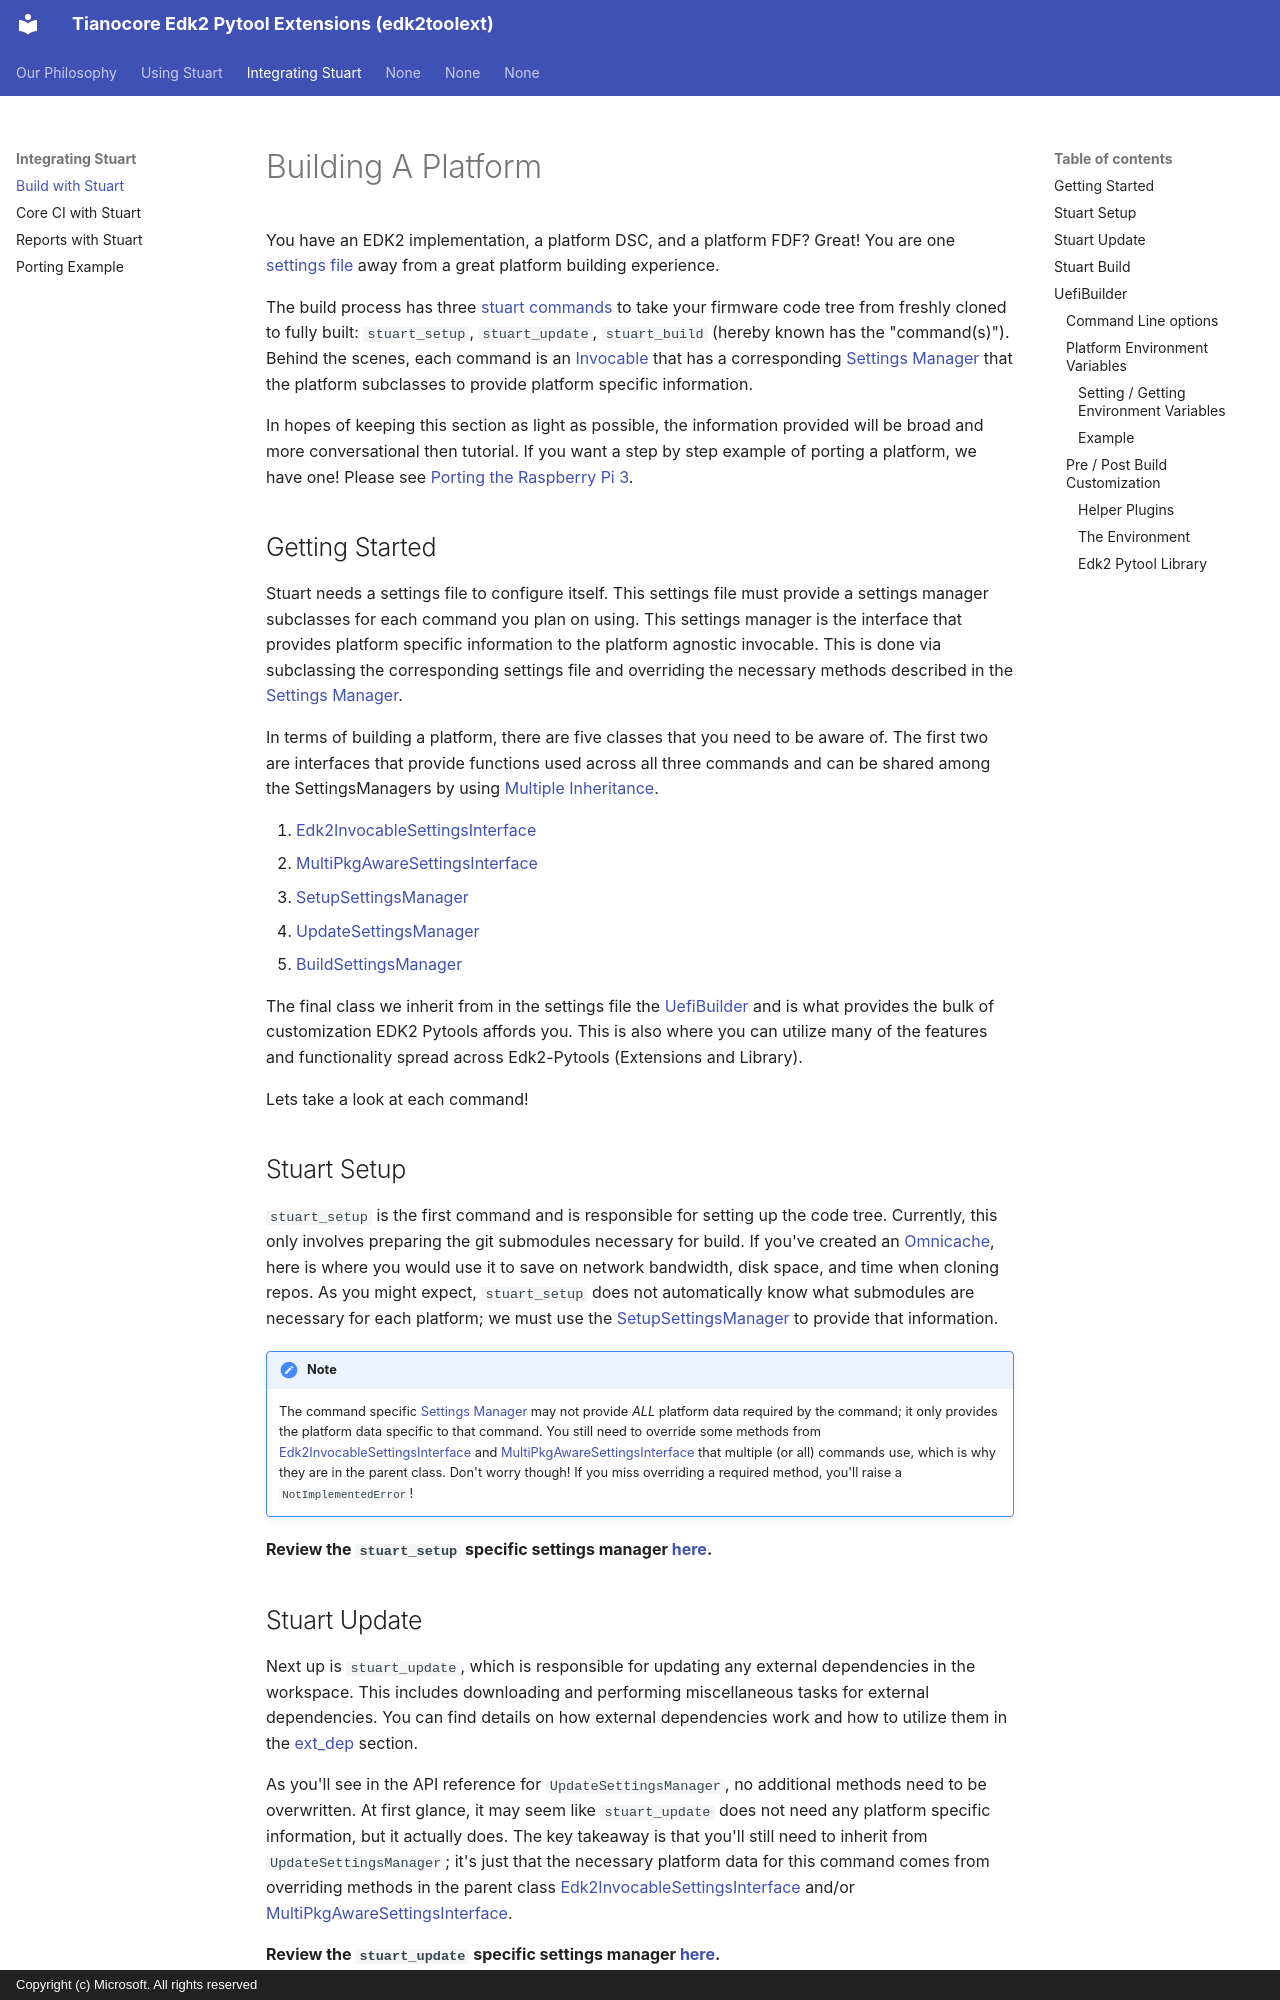

repository: tianocore/edk2-pytool-extensions · page: integrate/build/index.html · generator: mkdocs · copyright: Copyright (c) Microsoft. All rights reserved

# Building A Platform

You have an EDK2 implementation, a platform DSC, and a platform FDF? Great! You
are one [settings file](/features/settings_manager.md) away from a great
platform building experience.

The build process has three [stuart commands](/index.md#what-can-i-ask-stuart-to-do)
to take your firmware code tree from freshly cloned to fully built: `stuart_setup`, `stuart_update`, `stuart_build`
(hereby known has the "command(s)"). Behind the scenes, each command is an [Invocable](/features/invocable.md)
that has a corresponding [Settings Manager](/features/settings_manager.md) that the platform subclasses to provide
platform specific information.

In hopes of keeping this section as light as possible, the information provided will be broad and more conversational
then tutorial. If you want a step by step example of porting a platform, we have one! Please see
[Porting the Raspberry Pi 3](/integrate/porting.md).

## Getting Started

Stuart needs a settings file to configure itself. This settings file must provide a settings manager subclasses for each
command you plan on using. This settings manager is the interface that provides platform specific information to the
platform agnostic invocable. This is done via subclassing the corresponding settings file and overriding the necessary
methods described in the [Settings Manager](/features/settings_manager.md).

In terms of building a platform, there are five classes that you need to be aware of. The first two are interfaces that
provide functions used across all three commands and can be shared among the SettingsManagers by using
[Multiple Inheritance](/features/settings_manager.md#a-note-on-multi-inheritance).

1. [Edk2InvocableSettingsInterface](/api/edk2_invocable.md#edk2toolext.edk2_invocable.Edk2InvocableSettingsInterface)
2. [MultiPkgAwareSettingsInterface](/api/invocables/edk2_multipkg_aware_invocable.md#edk2toolext.invocables.edk2_multipkg_aware_invocable.MultiPkgAwareSettingsInterface)
3. [SetupSettingsManager](/api/invocables/edk2_setup.md#edk2toolext.invocables.edk2_setup.SetupSettingsManager)
4. [UpdateSettingsManager](/api/invocables/edk2_update.md#edk2toolext.invocables.edk2_update.UpdateSettingsManager)
5. [BuildSettingsManager](/api/invocables/edk2_ci_build.md#edk2toolext.invocables.edk2_ci_build.CiBuildSettingsManager)

The final class we inherit from in the settings file the
[UefiBuilder](/api/environment/uefi_build.md#edk2toolext.environment.uefi_build.UefiBuilder)
and is what provides the bulk of customization EDK2 Pytools affords you.
This is also where you can utilize many of the features and functionality
spread across Edk2-Pytools (Extensions and Library).

Lets take a look at each command!

## Stuart Setup

`stuart_setup` is the first command and is responsible for setting up the code tree. Currently, this only involves
preparing the git submodules necessary for build. If you've created an [Omnicache](/tools/using_omnicache_tool.md), here
is where you would use it to save on network bandwidth, disk space, and time when cloning repos. As you might expect,
`stuart_setup` does not automatically know what submodules are necessary for each platform; we must use the
[SetupSettingsManager](/api/invocables/edk2_setup.md#edk2toolext.invocables.edk2_setup.SetupSettingsManager)
to provide that information.

!!! Note
    The command specific [Settings Manager](/features/settings_manager.md) may not provide *ALL* platform data
    required by the command; it only provides the platform data specific to that command. You still need to override some
    methods from
    [Edk2InvocableSettingsInterface](/api/edk2_invocable.md#edk2toolext.edk2_invocable.Edk2InvocableSettingsInterface)
    and [MultiPkgAwareSettingsInterface](/api/invocables/edk2_multipkg_aware_invocable.md#edk2toolext.invocables.edk2_multipkg_aware_invocable.MultiPkgAwareSettingsInterface)
    that multiple (or all) commands use, which is why they are in the parent class. Don't worry though! If you miss
    overriding a required method, you'll raise a `NotImplementedError`!

**Review the `stuart_setup` specific settings manager [here](/api/invocables/edk2_setup.md#edk2toolext.invocables.edk2_setup.SetupSettingsManager).**
